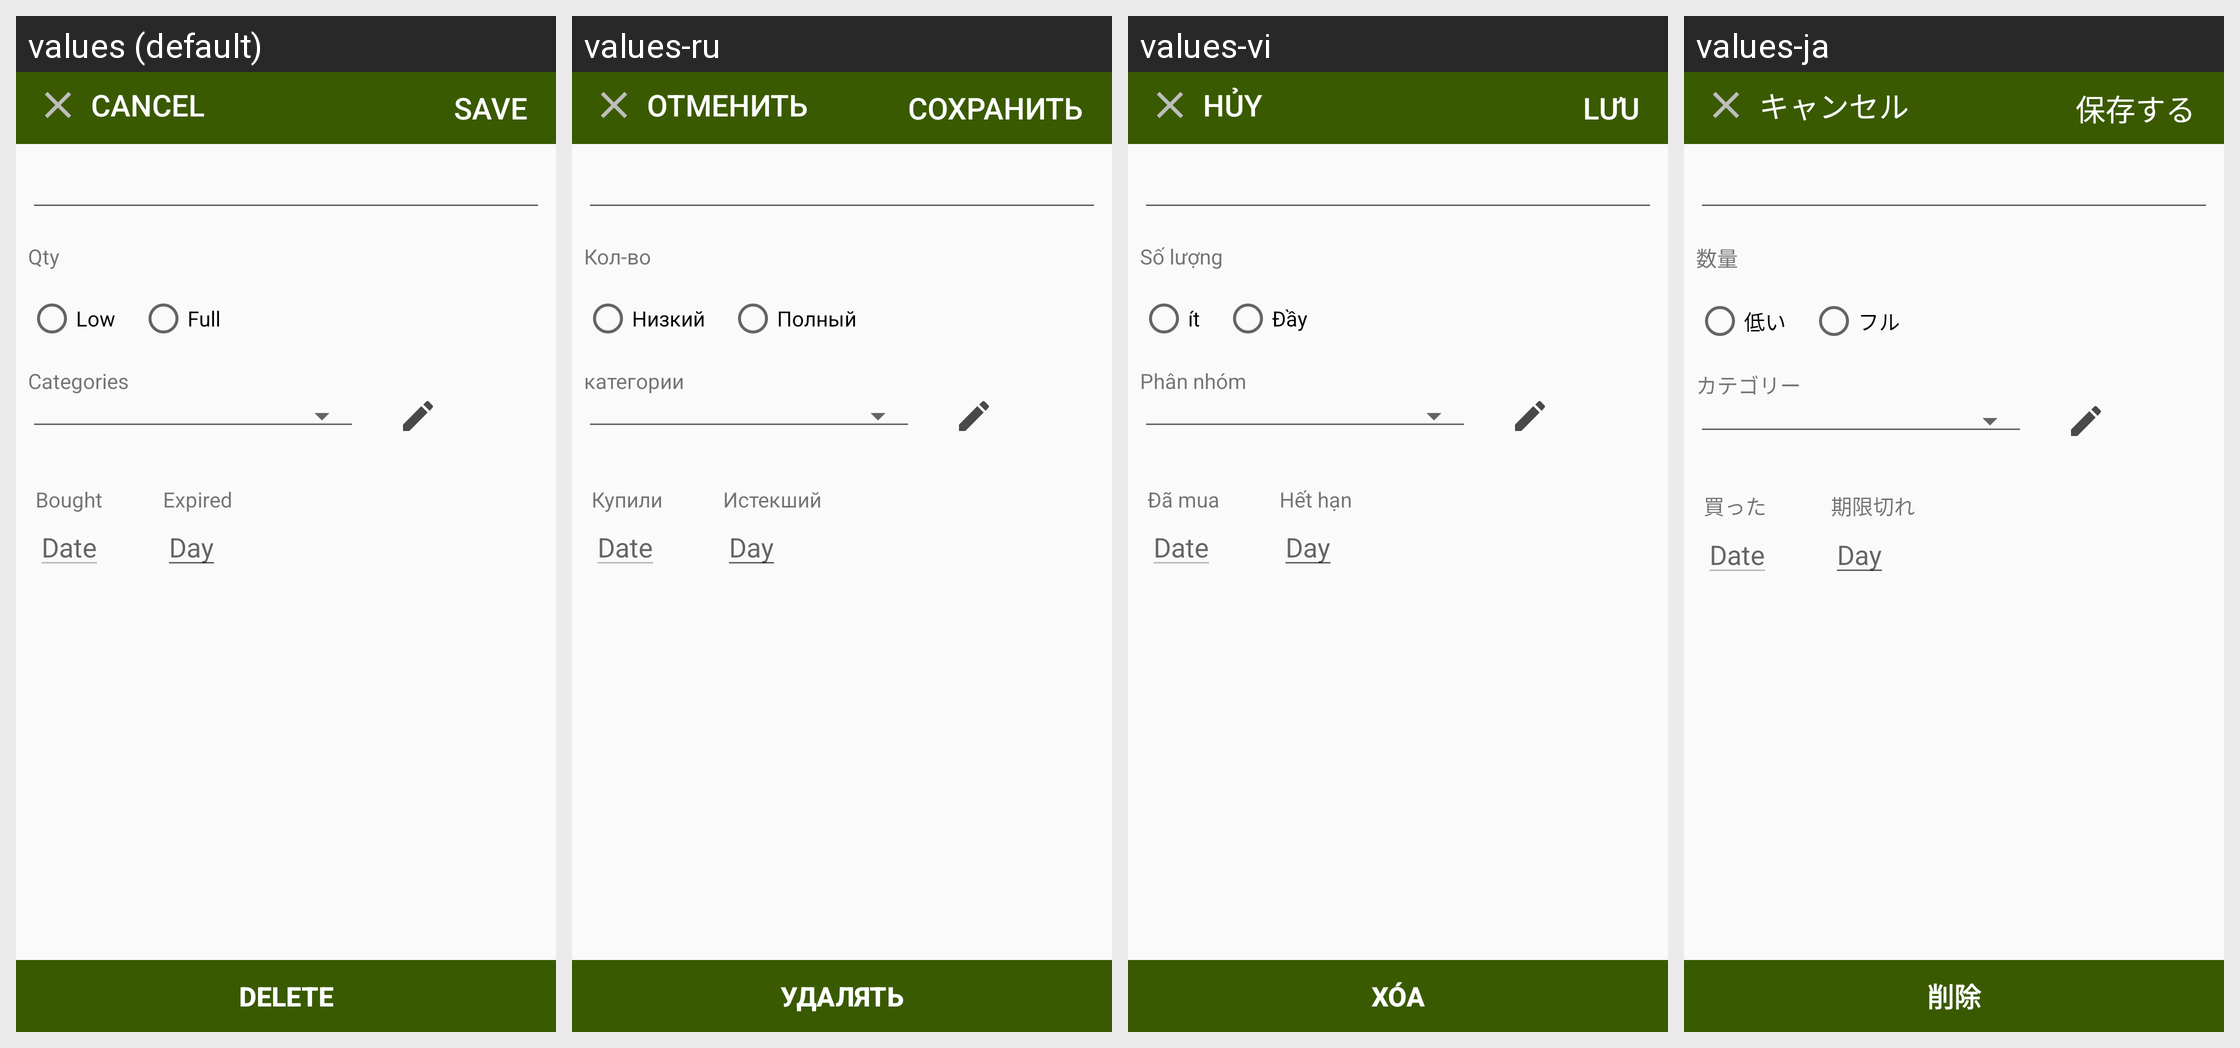

Here is an Android app screen in its default locale and in the app's own translations. Write out the translated-string differences for the strings that appear on this screen.
Android screen res/layout/fragment_product_pantry.xml rendered under 4 locales, left to right: values (default), values-ru, values-vi, values-ja. Device: Nexus 5 (rendered at 1080×1920; each locale shown at half size, 540×960, under a caption strip naming it); theme AppTheme.
Other locales in the repository, not shown: values-de, values-es, values-fr, values-ko, values-pt.
Strings drawn on this screen, with the default value and each locale's value (text and hints the layout hard-codes, and strings that could not be matched under every locale, appear in the picture but are not listed):

abc_cancel
  values: Cancel
  values-ru: отменить
  values-vi: Hủy
  values-ja: キャンセル

abc_save
  values: Save
  values-ru: Сохранить
  values-vi: Lưu
  values-ja: 保存する

abc_quantity
  values: Qty
  values-ru: Кол-во
  values-vi: Số lượng
  values-ja: 数量

abc_low
  values: Low
  values-ru: Низкий
  values-vi: ít
  values-ja: 低い

abc_full
  values: Full
  values-ru: Полный
  values-vi: Đầy
  values-ja: フル

abc_category
  values: Categories
  values-ru: категории
  values-vi: Phân nhóm
  values-ja: カテゴリー

abc_bought
  values: Bought
  values-ru: Купили
  values-vi: Đã mua
  values-ja: 買った

abc_expired
  values: Expired
  values-ru: Истекший
  values-vi: Hết hạn
  values-ja: 期限切れ

abc_delete
  values: Delete
  values-ru: удалять
  values-vi: Xóa
  values-ja: 削除
